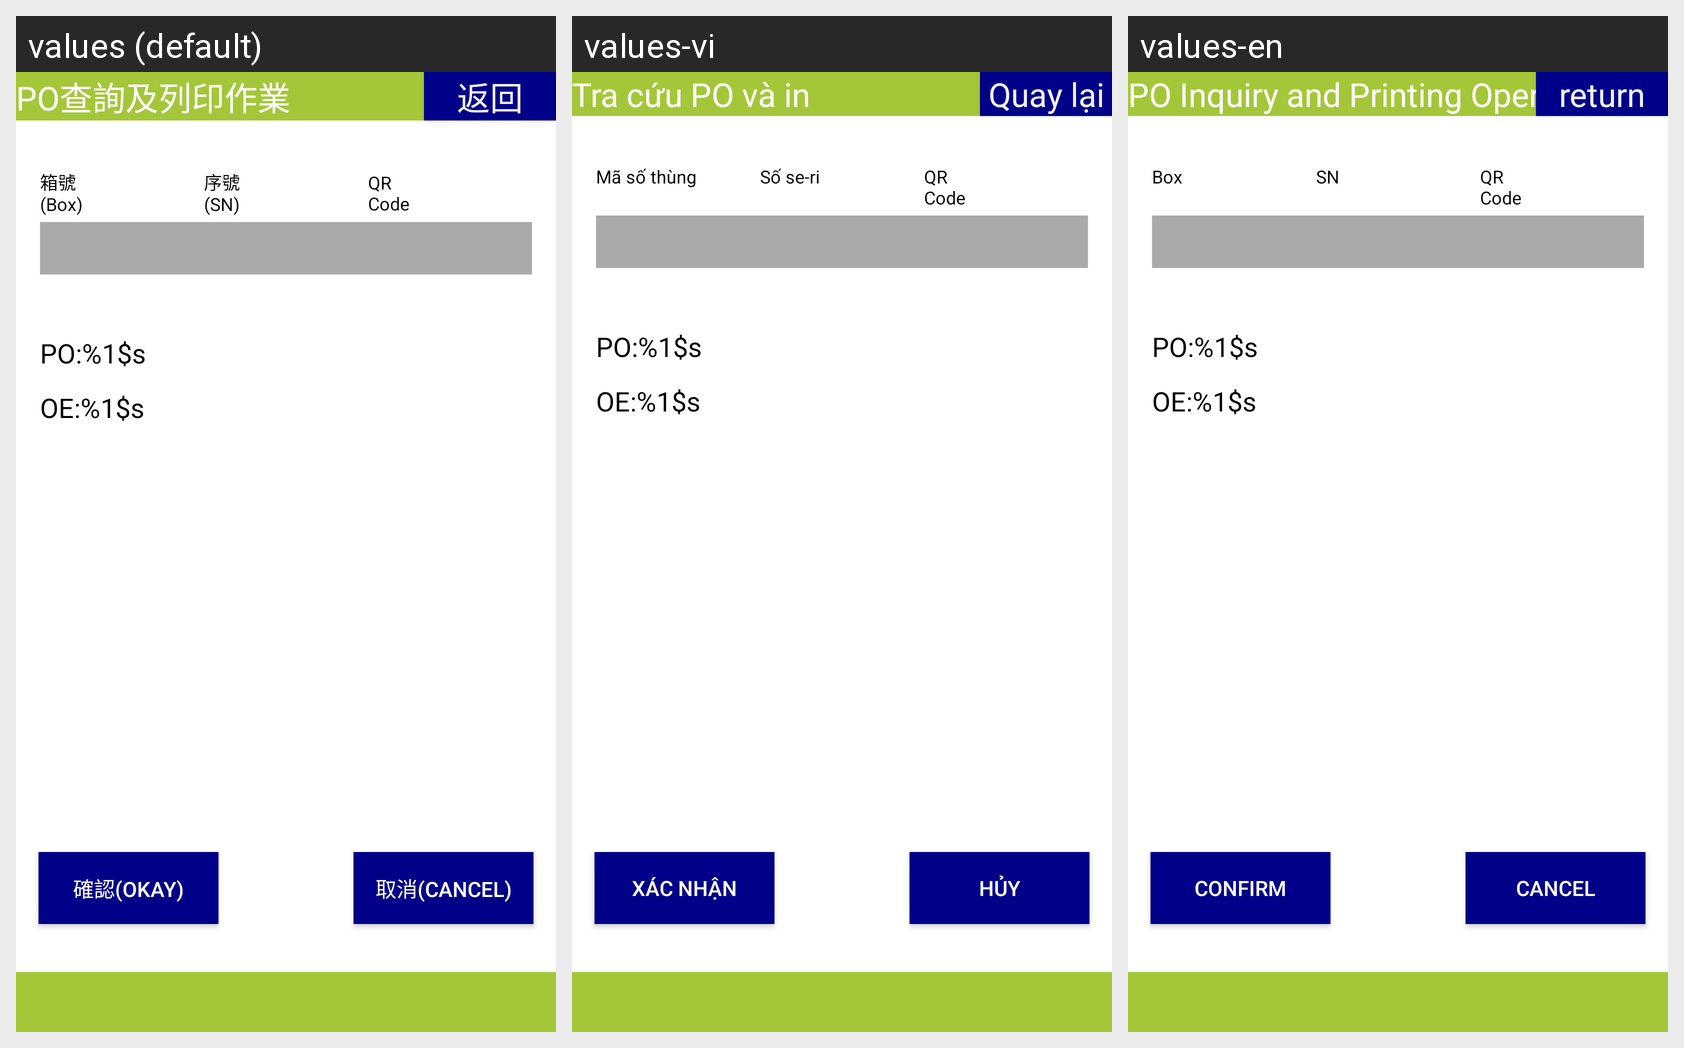

The Android screen above is rendered under several locales of the same app. Produce the string resources it draws, with the default and per-locale values.
Android screen res/layout/activity_shipment_query_po.xml rendered under 3 locales, left to right: values (default), values-vi, values-en. Device: Nexus 5 (rendered at 1080×1920; each locale shown at half size, 540×960, under a caption strip naming it); theme android:Theme.DeviceDefault.NoActionBar.Fullscreen.
Strings drawn on this screen, with the default value and each locale's value (text and hints the layout hard-codes, and strings that could not be matched under every locale, appear in the picture but are not listed):

title_activity_shippment_query_po
  values: PO查詢及列印作業
  values-vi: Tra cứu PO và in
  values-en: PO Inquiry and Printing Operation

button_return
  values: 返回
  values-vi: Quay lại
  values-en: return

label_box_check2
  values: 箱號
      (Box)
  values-vi: Mã số thùng
  values-en: Box

label_sn_check2
  values: 序號
      (SN)
  values-vi: Số se-ri
  values-en: SN

label_sn_qrcode2
  values: QR
      Code
  values-vi: QR
      Code
  values-en: QR
      Code

txt_po
  values: PO:%1$s
  values-vi: PO:%1$s
  values-en: PO:%1$s

txt_oe
  values: OE:%1$s
  values-vi: OE:%1$s
  values-en: OE:%1$s

button_confirm2
  values: 確認(Okay)
  values-vi: Xác nhận
  values-en: Confirm

button_cancel2
  values: 取消(Cancel)
  values-vi: Hủy
  values-en: Cancel
